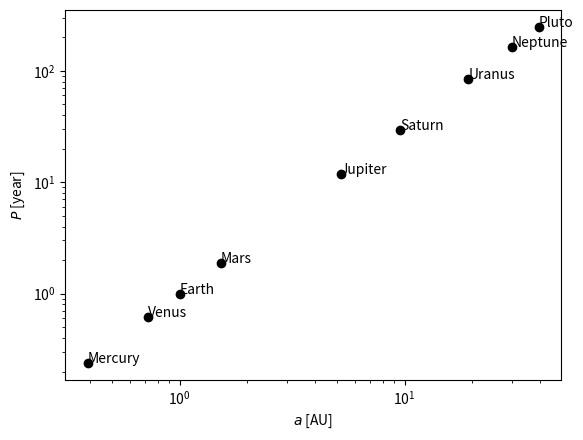

Reproduce this figure in Python.
"""
Q2: Planetary positions
author: Sara Gamba
"""
import matplotlib.pyplot as plt
import numpy as np

def Planets():

    a = np.array([0.39, 0.72, 1.00, 1.52, 5.20, 9.54, 19.22, 30.06, 39.48])
    P = np.array([0.24, 0.62, 1.00, 1.88, 11.86, 29.46, 84.01, 164.8, 248.09])
    names = ["Mercury", "Venus", "Earth", "Mars", "Jupiter", "Saturn", "Uranus", "Neptune", "Pluto"]

    plt.plot(a,P, marker=".",color="black", linewidth=0, markersize=12)
    plt.xlabel(r"$a$ [AU]")
    plt.ylabel(r"$P$ [year]")
    plt.yscale("log")
    plt.xscale("log")

    for txt, distance, period in zip(names,a,P):
        plt.annotate(txt,(distance,period)) 

    plt.show()


if __name__ == "__main__":
    Planets()